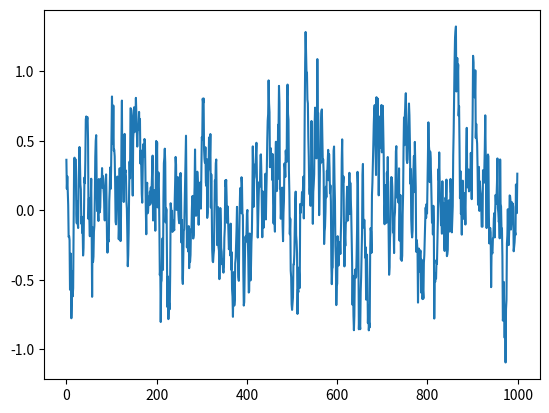

Source code (Python):
# --------------------------------------
# Ornstein-Uhlenbeck Noise
# Author: Flood Sung
# Date: 2016.5.4
# Reference: https://github.com/rllab/rllab/blob/master/rllab/exploration_strategies/ou_strategy.py
# --------------------------------------

import numpy as np
import numpy.random as nr
import random as r
from datetime import datetime

class OUNoise:
    """docstring for OUNoise"""
    def __init__(self,action_dimension,mu=0, theta=0.15, sigma=0.2):#sigma=0.2
        self.action_dimension = action_dimension
        self.mu = mu
        self.theta = theta
        self.sigma = sigma
        self.state = np.ones(self.action_dimension) * self.mu
        self.reset()
        #self.seed = int(datetime.now().strftime('%S%f'))
        #np.random.seed(self.seed)
    def reset(self):
        self.state = np.ones(self.action_dimension) * self.mu

    def noise(self, x):
        x = self.state
        dx = self.theta * (self.mu - x) + self.sigma * nr.randn(len(x))
        #dx = self.theta * (self.mu - x) + np.array([r.gauss(0,self.sigma),r.gauss(0,self.sigma),r.gauss(0,self.sigma),r.gauss(0,self.sigma)]) #thread safe
        self.state = x + dx
        return self.state

if __name__ == '__main__':
    ou = OUNoise(1)
    states = []
    for i in range(1000):
        states.append(ou.noise(1))
    import matplotlib.pyplot as plt

    plt.plot(states)
    plt.show()
